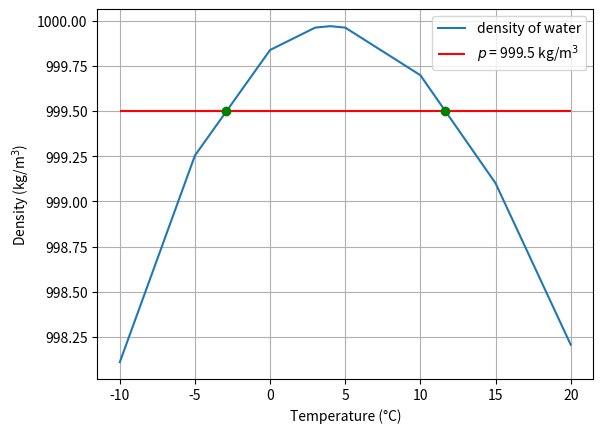

This figure's Python source:
import numpy as np

x = np.array([1, 2, 3, 4, 5]) # array of x values (monotonically increasing)
y = np.array([2, 5, 6, 5, 3]) # array of y values

test_values = [0.5, 1.5, 3.2, 5.5] # x values to use for interpolation

np.interp(test_values, x, y) # return interpolated values at positions 'test_values'

temperature = np.array([-10, -5, 0, 3, 4, 5, 10, 15, 20,
                        25, 30, 40, 50, 60, 70, 80, 90,
                        100, 150, 200, 250, 300, 350])

density = np.array([998.109, 999.255, 999.840, 999.964, 999.972,
                    999.964, 999.700, 999.101, 998.206, 997.047, 
                    995.650, 992.22, 988.04, 983.20, 977.76, 
                    971.79, 965.30, 958.35, 916.8, 864.7,
                    799.2, 712.2, 574.3])

test_temp = 125
test_dens = np.interp(test_temp, temperature, density)
print(f'density at {test_temp} °C: {test_dens:.1f} kg/m^3')

ordered = np.argsort(density)

sorted_dens = density[ordered]
sorted_temp = temperature[ordered]

test_dens = 900
test_temp = np.interp(test_dens, sorted_dens, sorted_temp)
print(f'temperature for {test_dens} kg/m^3: {test_temp:.1f} °C')

test_dens = 999.5
test_temp1 = np.interp(test_dens, density[:5], temperature[:5]) # only use values up to 4°C
print(f'temperature for {test_dens} kg/m^3: {test_temp1:.1f} °C')

# For the second solution, we need to consider temperatures above 4 °C. 
# The order of the density values has to be reversed.
test_temp2 = np.interp(test_dens, density[-1:3:-1], temperature[-1:3:-1])
print(f'temperature for {test_dens} kg/m^3: {test_temp2:.1f} °C')

import matplotlib.pyplot as plt

plt.plot(temperature[:9], density[:9], label='density of water')
plt.xlabel('Temperature (°C)')
plt.ylabel('Density ' + r'(kg/m$^3$)')
plt.hlines(test_dens, -10, 20, 'red', label=r'$p$ = ' + f'{test_dens} ' + r'kg/m$^3$')
plt.plot([test_temp1, test_temp2], [test_dens, test_dens], 'og')
plt.legend()
plt.grid()
plt.show()